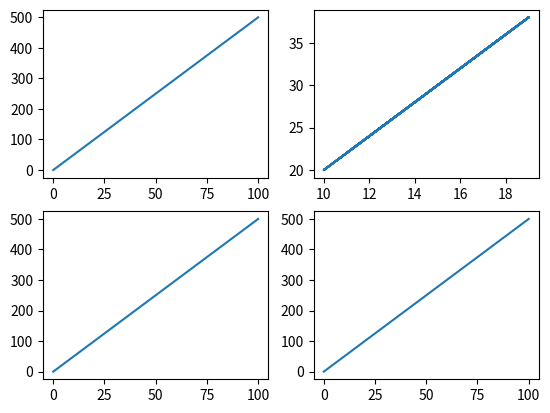

Source code (Python):
import numpy as np
import matplotlib.pyplot as plt

x = np.linspace(0, 100, 20)
y = x*5

a = np.random.randint(10, 20, 20)
b = a * 2

fig, axis = plt.subplots(2,2)
axis[0][0].plot(x,y)
axis[0][1].plot(a,b)
axis[1][0].plot(x,y)
axis[1][1].plot(x,y)

plt.show()